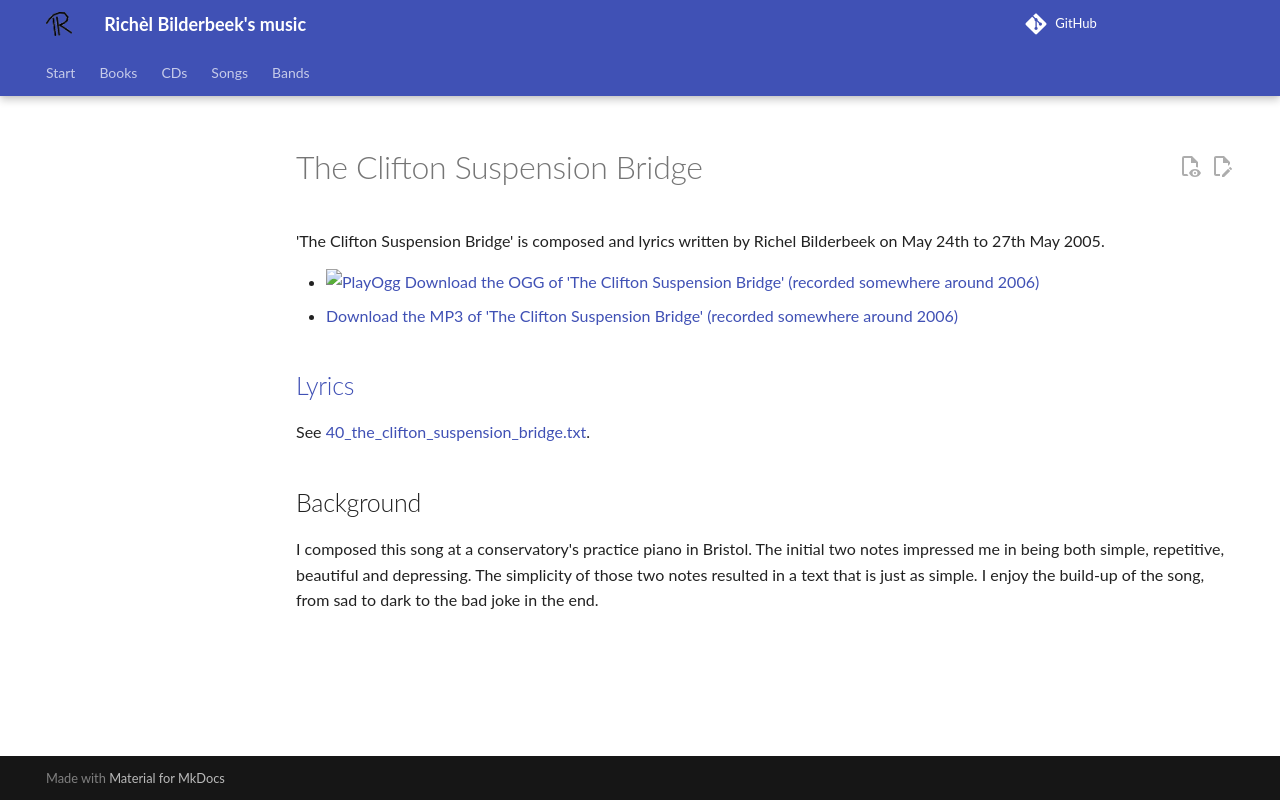

repository: richelbilderbeek/music · page: songs/40_the_clifton_suspension_bridge/index.html · generator: mkdocs

# The Clifton Suspension Bridge

'The Clifton Suspension Bridge' is composed and lyrics written
by Richel Bilderbeek on May 24th to 27th May 2005.

- [![PlayOgg](http://static.fsf.org/playogg/Play_ogg_80x15.png "I support PlayOgg!")](http://playogg.org)
  [Download the OGG of 'The Clifton Suspension Bridge' (recorded somewhere around 2006)](http://www.richelbilderbeek.nl/CD05_19TheCliftonSuspensionBridge.ogg)
- [Download the MP3 of 'The Clifton Suspension Bridge' (recorded somewhere around 2006)](http://www.richelbilderbeek.nl/CD05_19TheCliftonSuspensionBridge.mp3)

## [Lyrics](40_the_clifton_suspension_bridge.txt)

See [40_the_clifton_suspension_bridge.txt](40_the_clifton_suspension_bridge.txt).

## Background

I composed this song at a conservatory's practice piano in Bristol.
The initial two notes impressed me in being both simple, repetitive,
beautiful and depressing. The simplicity of those two notes resulted in
a text that is just as simple. I enjoy the build-up of the song,
from sad to dark to the bad joke in the end.
